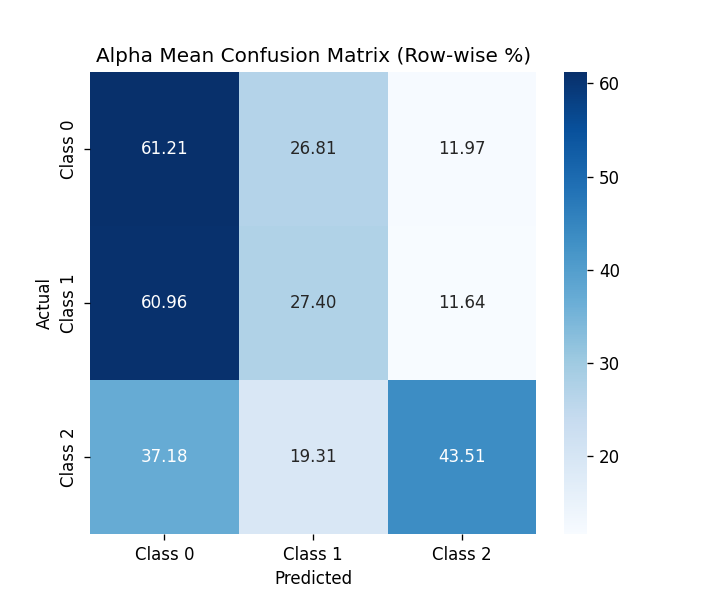

The table this chart was drawn from, first rows:
, Class 0, Class 1, Class 2
Class 0, 61.21, 26.81, 11.97
Class 1, 60.96, 27.4, 11.64
Class 2, 37.18, 19.31, 43.51
